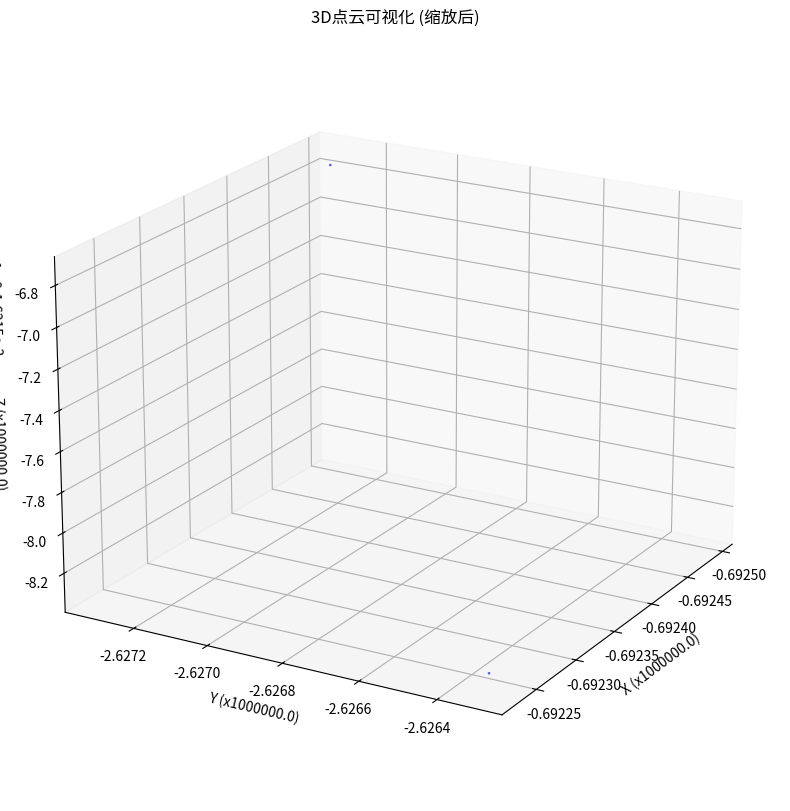

Source code (Python):
import numpy as np
import matplotlib.pyplot as plt
from mpl_toolkits.mplot3d import Axes3D


def visualize_points(points_3d, scale_factor=1e0, save_path=None):
    """
    只可视化3D点云，适用于非常小的数值

    Args:
        points_3d: 将帧ID映射到3D点坐标的字典
        scale_factor: 缩放因子，用于放大非常小的点坐标
        save_path: 保存图像的可选路径
    """
    fig = plt.figure(figsize=(12, 10))
    ax = fig.add_subplot(111, projection='3d')

    # 提取点坐标并应用缩放
    points = np.array(list(points_3d.values())) * scale_factor

    if len(points) > 0:
        # 提取坐标进行绘图
        xs = points[:, 0]
        ys = points[:, 1]
        zs = points[:, 2]

        # 打印一些统计信息
        print(f"点数量: {len(points)}")
        print(f"原始点范围 - X: [{np.min(xs / scale_factor):.2e}, {np.max(xs / scale_factor):.2e}], "
              f"Y: [{np.min(ys / scale_factor):.2e}, {np.max(ys / scale_factor):.2e}], "
              f"Z: [{np.min(zs / scale_factor):.2e}, {np.max(zs / scale_factor):.2e}]")
        print(f"缩放后点范围 - X: [{np.min(xs):.2f}, {np.max(xs):.2f}], "
              f"Y: [{np.min(ys):.2f}, {np.max(ys):.2f}], "
              f"Z: [{np.min(zs):.2f}, {np.max(zs):.2f}]")

        # 绘制点
        ax.scatter(xs, ys, zs, c='blue', s=1, alpha=0.5)
    else:
        print("没有3D点可供可视化")

    # 设置标签和标题
    ax.set_xlabel(f'X (x{scale_factor})')
    ax.set_ylabel(f'Y (x{scale_factor})')
    ax.set_zlabel(f'Z (x{scale_factor})')
    ax.set_title('3D点云可视化 (缩放后)')

    # 添加网格
    ax.grid(True)

    # 设置初始视角
    ax.view_init(elev=20, azim=30)

    if save_path:
        plt.savefig(save_path, dpi=300, bbox_inches='tight')

    plt.show()

    return fig, ax


# 使用示例
if __name__ == "__main__":
    # 解析您提供的数据样本
    points_3d = {}

    # 这里可以添加您的数据点
    # 例如:
    points_3d[10665] = np.array([-6.92494673e-07, -2.62731633e-06, -1.63156774e-09])
    points_3d[10666] = np.array([-6.92227544e-07, -2.62631001e-06, -1.63158285e-09])
    # ... 添加更多点

    # 可视化点云，应用1e6的缩放因子
    visualize_points(points_3d, scale_factor=1e6, save_path="small_points_visualization.png")